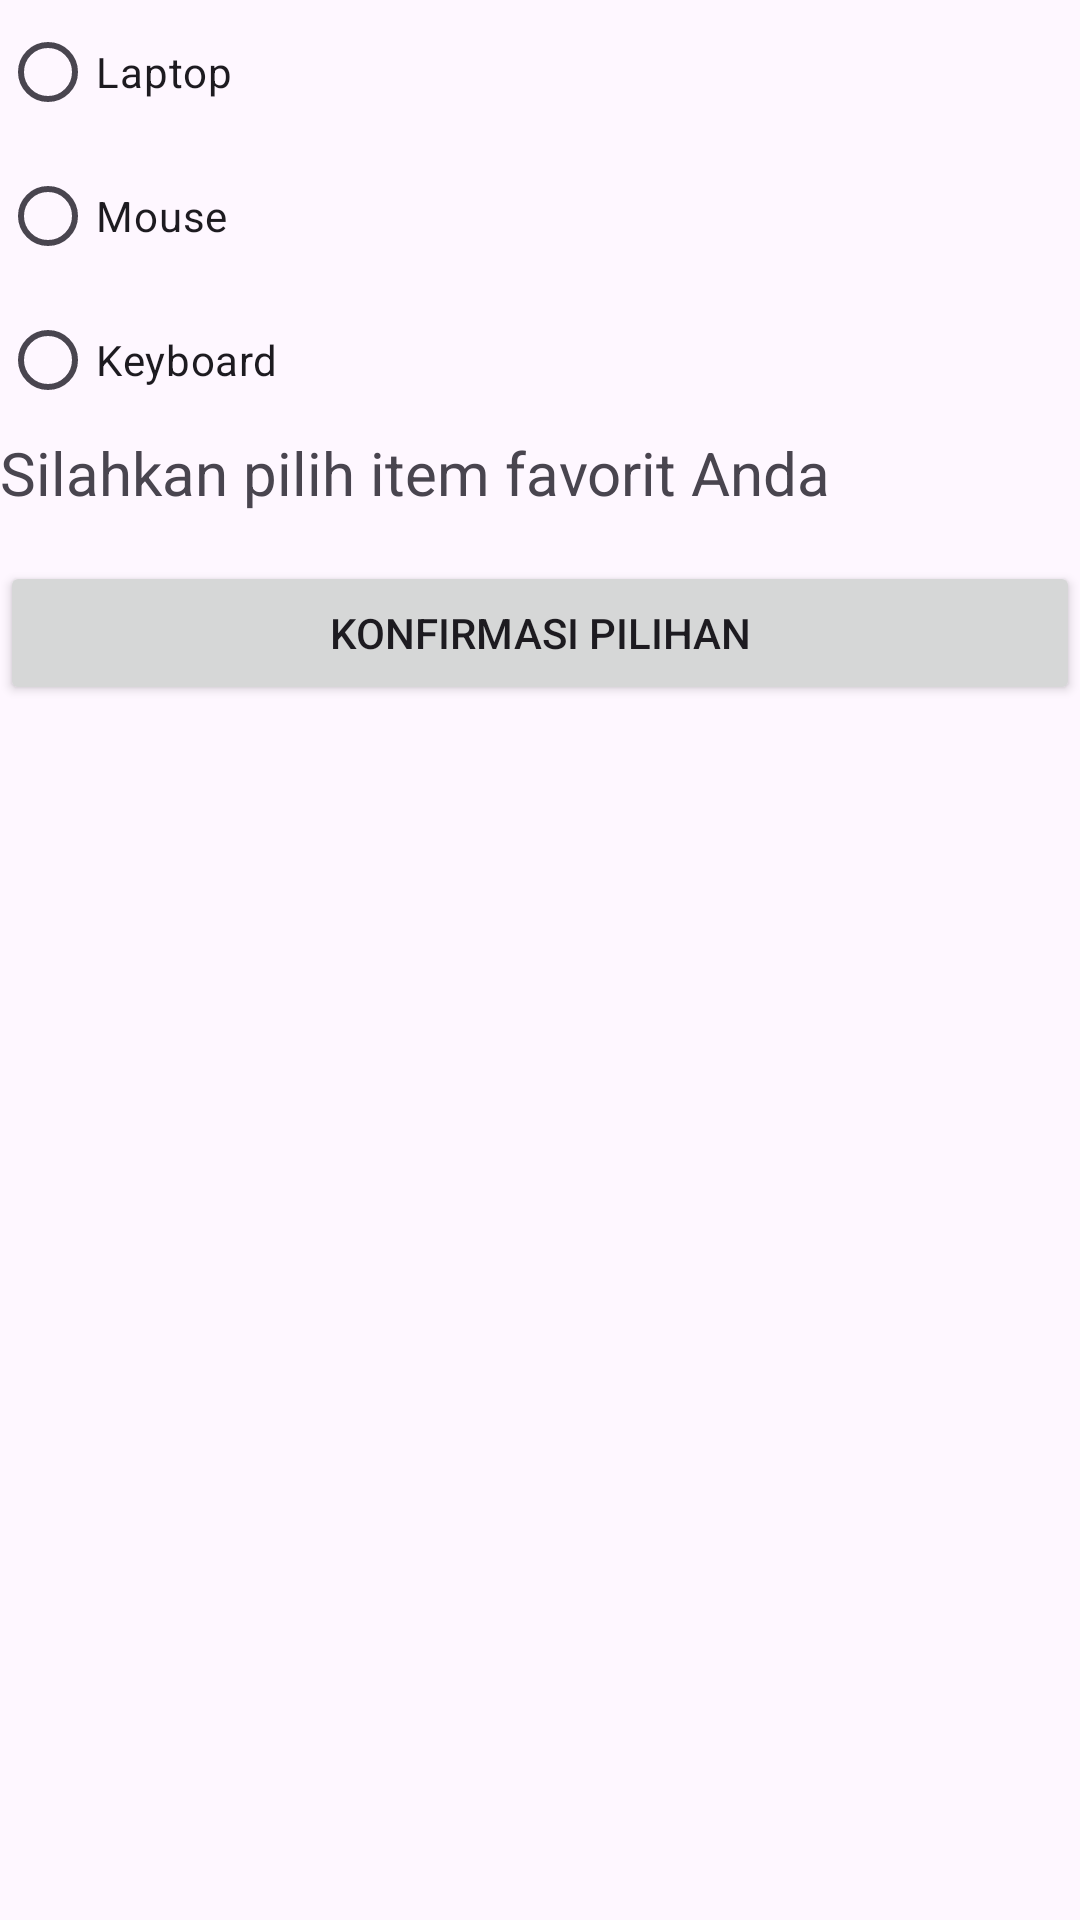

Here is an Android app screen rendered from its layout file. Give the layout XML and the strings, colors and styles it references.
<!-- AndroidManifest.xml: application theme Theme.PABA_Explicit_Intent -->
<!-- res/layout/activity_main5.xml -->
<?xml version="1.0" encoding="utf-8"?>
<LinearLayout xmlns:android="http://schemas.android.com/apk/res/android"
    xmlns:app="http://schemas.android.com/apk/res-auto"
    xmlns:tools="http://schemas.android.com/tools"
    android:id="@+id/main"
    android:layout_width="match_parent"
    android:layout_height="match_parent"
    tools:context=".MainActivity5"
    android:orientation="vertical"
    android:layout_margin="16dp">

    <RadioGroup
        android:layout_width="wrap_content"
        android:layout_height="wrap_content"
        android:id="@+id/rgItems">

        <RadioButton
            android:layout_width="wrap_content"
            android:layout_height="wrap_content"
            android:id="@+id/rbLaptop"
            android:text="Laptop"/>

        <RadioButton
            android:layout_width="wrap_content"
            android:layout_height="wrap_content"
            android:id="@+id/rbMouse"
            android:text="Mouse"/>

        <RadioButton
            android:layout_width="wrap_content"
            android:layout_height="wrap_content"
            android:id="@+id/rbKeyboard"
            android:text="Keyboard"/>

    </RadioGroup>

    <TextView
        android:layout_width="wrap_content"
        android:layout_height="wrap_content"
        android:text="Silahkan pilih item favorit Anda"
        android:textSize="20sp"
        android:layout_marginBottom="16dp"/>

    <Button
        android:layout_width="match_parent"
        android:layout_height="wrap_content"
        android:id="@+id/btnConfirm"
        android:text="Konfirmasi Pilihan"/>

</LinearLayout>
<!-- resources referenced by this layout -->
<resources>
  <style name="Theme.PABA_Explicit_Intent" parent="Base.Theme.PABA_Explicit_Intent" />
  <style name="Base.Theme.PABA_Explicit_Intent" parent="Theme.Material3.DayNight.NoActionBar">
          
          
      </style>
</resources>
